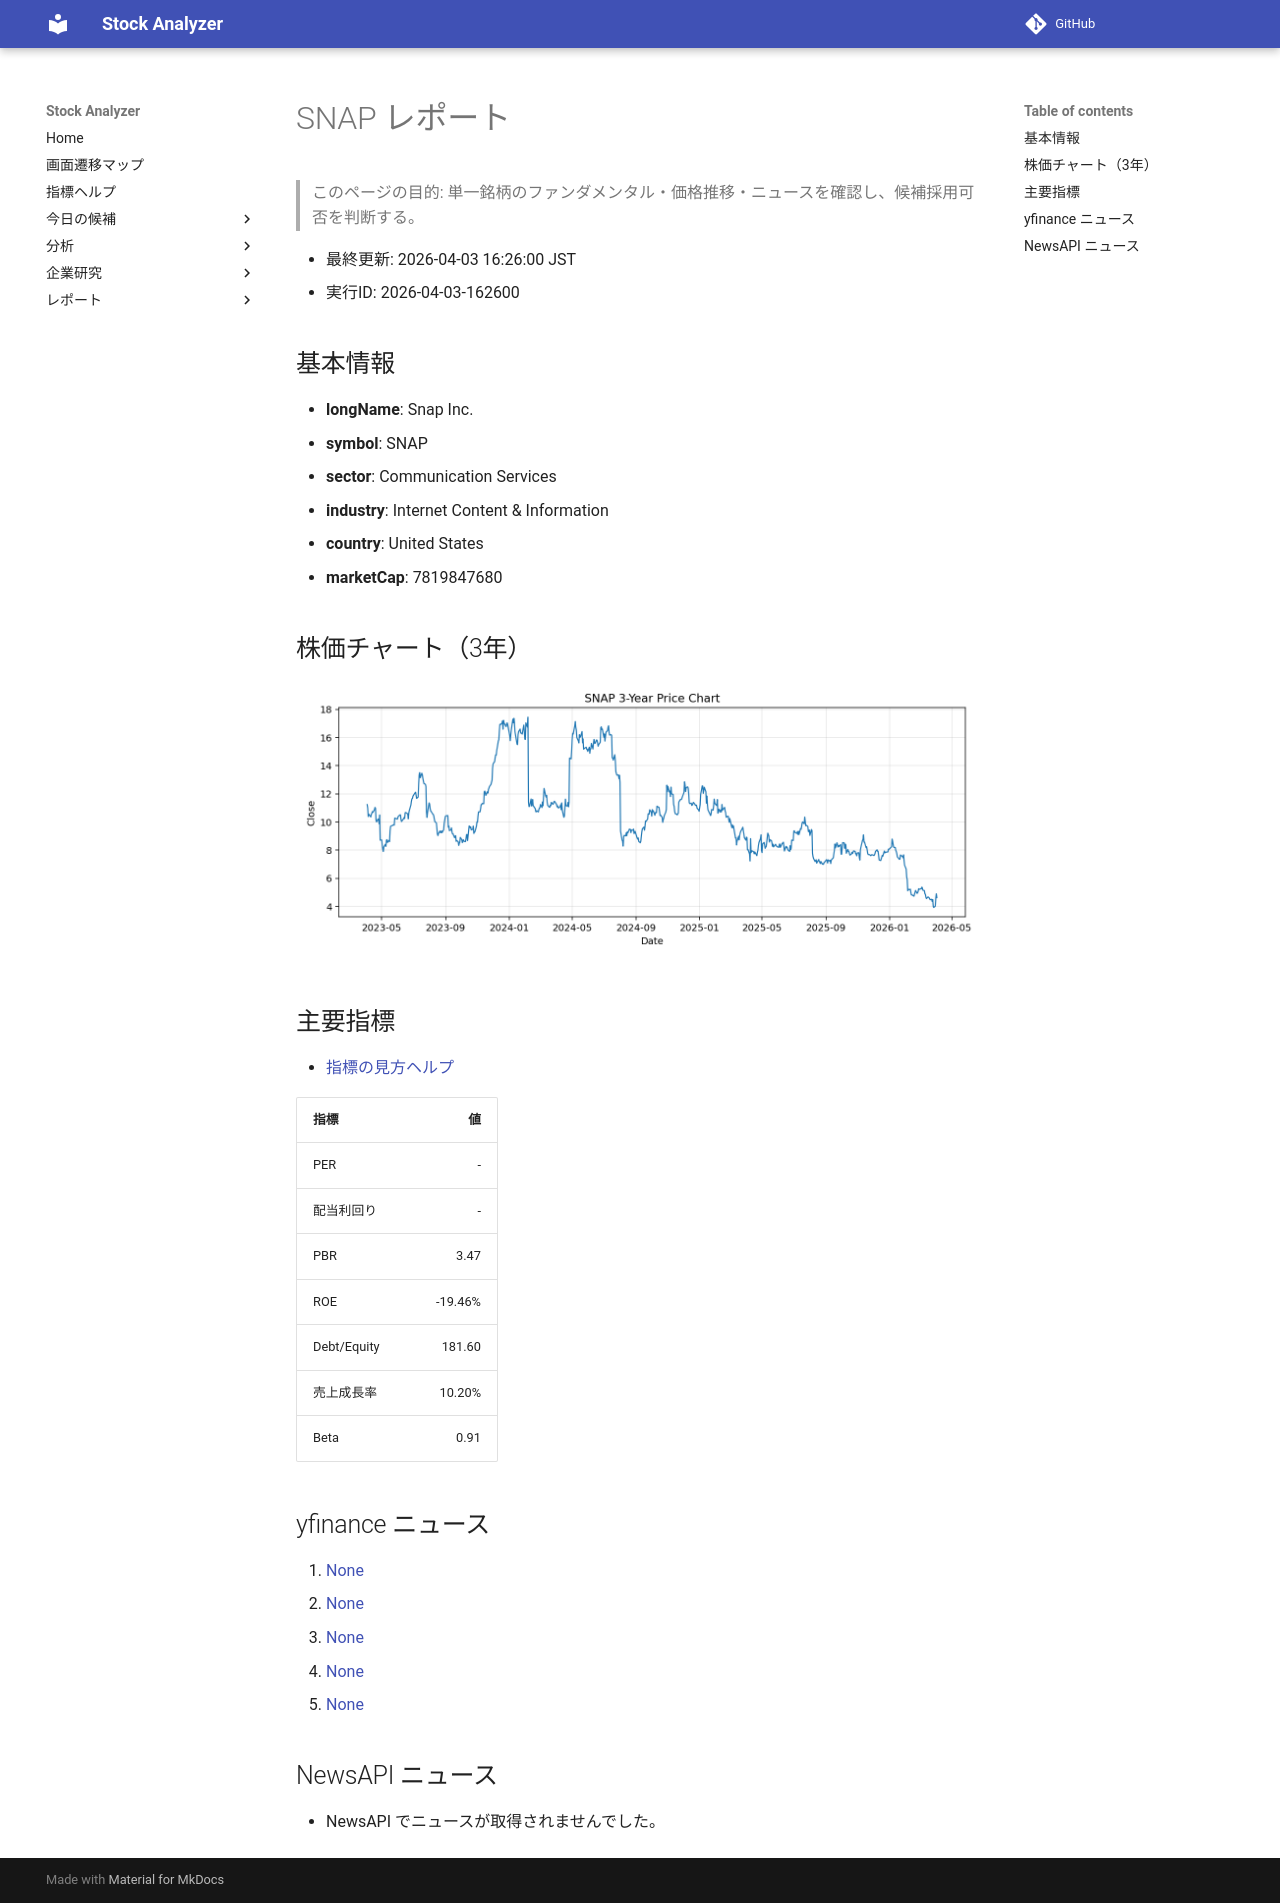

repository: Yumi-note/Making-APP · page: reports/2026-04-03/162600/SNAP/index.html · generator: mkdocs

# SNAP レポート

> このページの目的: 単一銘柄のファンダメンタル・価格推移・ニュースを確認し、候補採用可否を判断する。

- 最終更新: 2026-04-03 16:26:00 JST
- 実行ID: 2026-04-03-162600

## 基本情報

- **longName**: Snap Inc.
- **symbol**: SNAP
- **sector**: Communication Services
- **industry**: Internet Content & Information
- **country**: United States
- **marketCap**: 7819847680

## 株価チャート（3年）

![SNAP 3-year price chart](SNAP_3y.png)

## 主要指標

- [指標の見方ヘルプ](../../../../indicators.md)

| 指標 | 値 |
|---|---:|
| PER | - |
| 配当利回り | - |
| PBR | 3.47 |
| ROE | -19.46% |
| Debt/Equity | 181.60 |
| 売上成長率 | 10.20% |
| Beta | 0.91 |

## yfinance ニュース

1. [None](None)
2. [None](None)
3. [None](None)
4. [None](None)
5. [None](None)

## NewsAPI ニュース

- NewsAPI でニュースが取得されませんでした。
